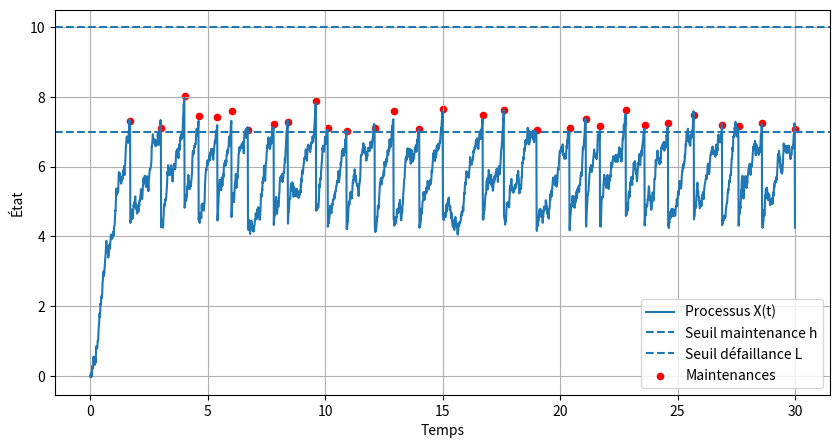

This figure's Python source:
import numpy as np
import matplotlib.pyplot as plt

# =====================
# Paramètres du modèle
# =====================
L = 10.0        # seuil de défaillance
h = 7         # seuils de maintenance
a = 0.6         # facteur de réduction (0 < a < 1)

mu = 3        # dérive
sigma = 1      # volatilité

dt = 0.01      # pas de discrétisation
T_inspect = 0.1 # période d'inspection
Nmax = 3_000  # sécurité numérique

# =====================
# Initialisation
# =====================
X = [0]
t = [0]

X_M = []   # états juste avant maintenance
t_M = []   # instants de maintenance

next_inspection = T_inspect
n = 0

# =====================
# Simulation
# =====================
while X[-1] < L and n < Nmax:
    # incrément brownien
    dB = np.sqrt(dt) * np.random.normal()

    # évolution Wiener
    X_new = X[-1] + mu * dt + sigma * dB
    t_new = t[-1] + dt

    # défaillance : arrêt immédiat
    if X_new >= L:
        X.append(X_new)
        t.append(t_new)
        break

    # inspection périodique
    if t_new >= next_inspection:
        if X_new >= h:
            t_M.append(t_new)
            X_M.append(X_new)
            X_new = a * X_new   # maintenance imparfaite (impulsion)
        next_inspection += T_inspect

    X.append(X_new)
    t.append(t_new)
    n += 1

# =====================
# Visualisation
# =====================
plt.figure(figsize=(10, 5))
plt.plot(t, X, label="Processus X(t)")
plt.axhline(h, linestyle="--", label="Seuil maintenance h")
plt.axhline(L, linestyle="--", label="Seuil défaillance L")

if t_M:
    plt.scatter(t_M, X_M, color="red", s=20, label="Maintenances")

plt.xlabel("Temps")
plt.ylabel("État")
plt.legend()
plt.grid(True)
plt.show()
